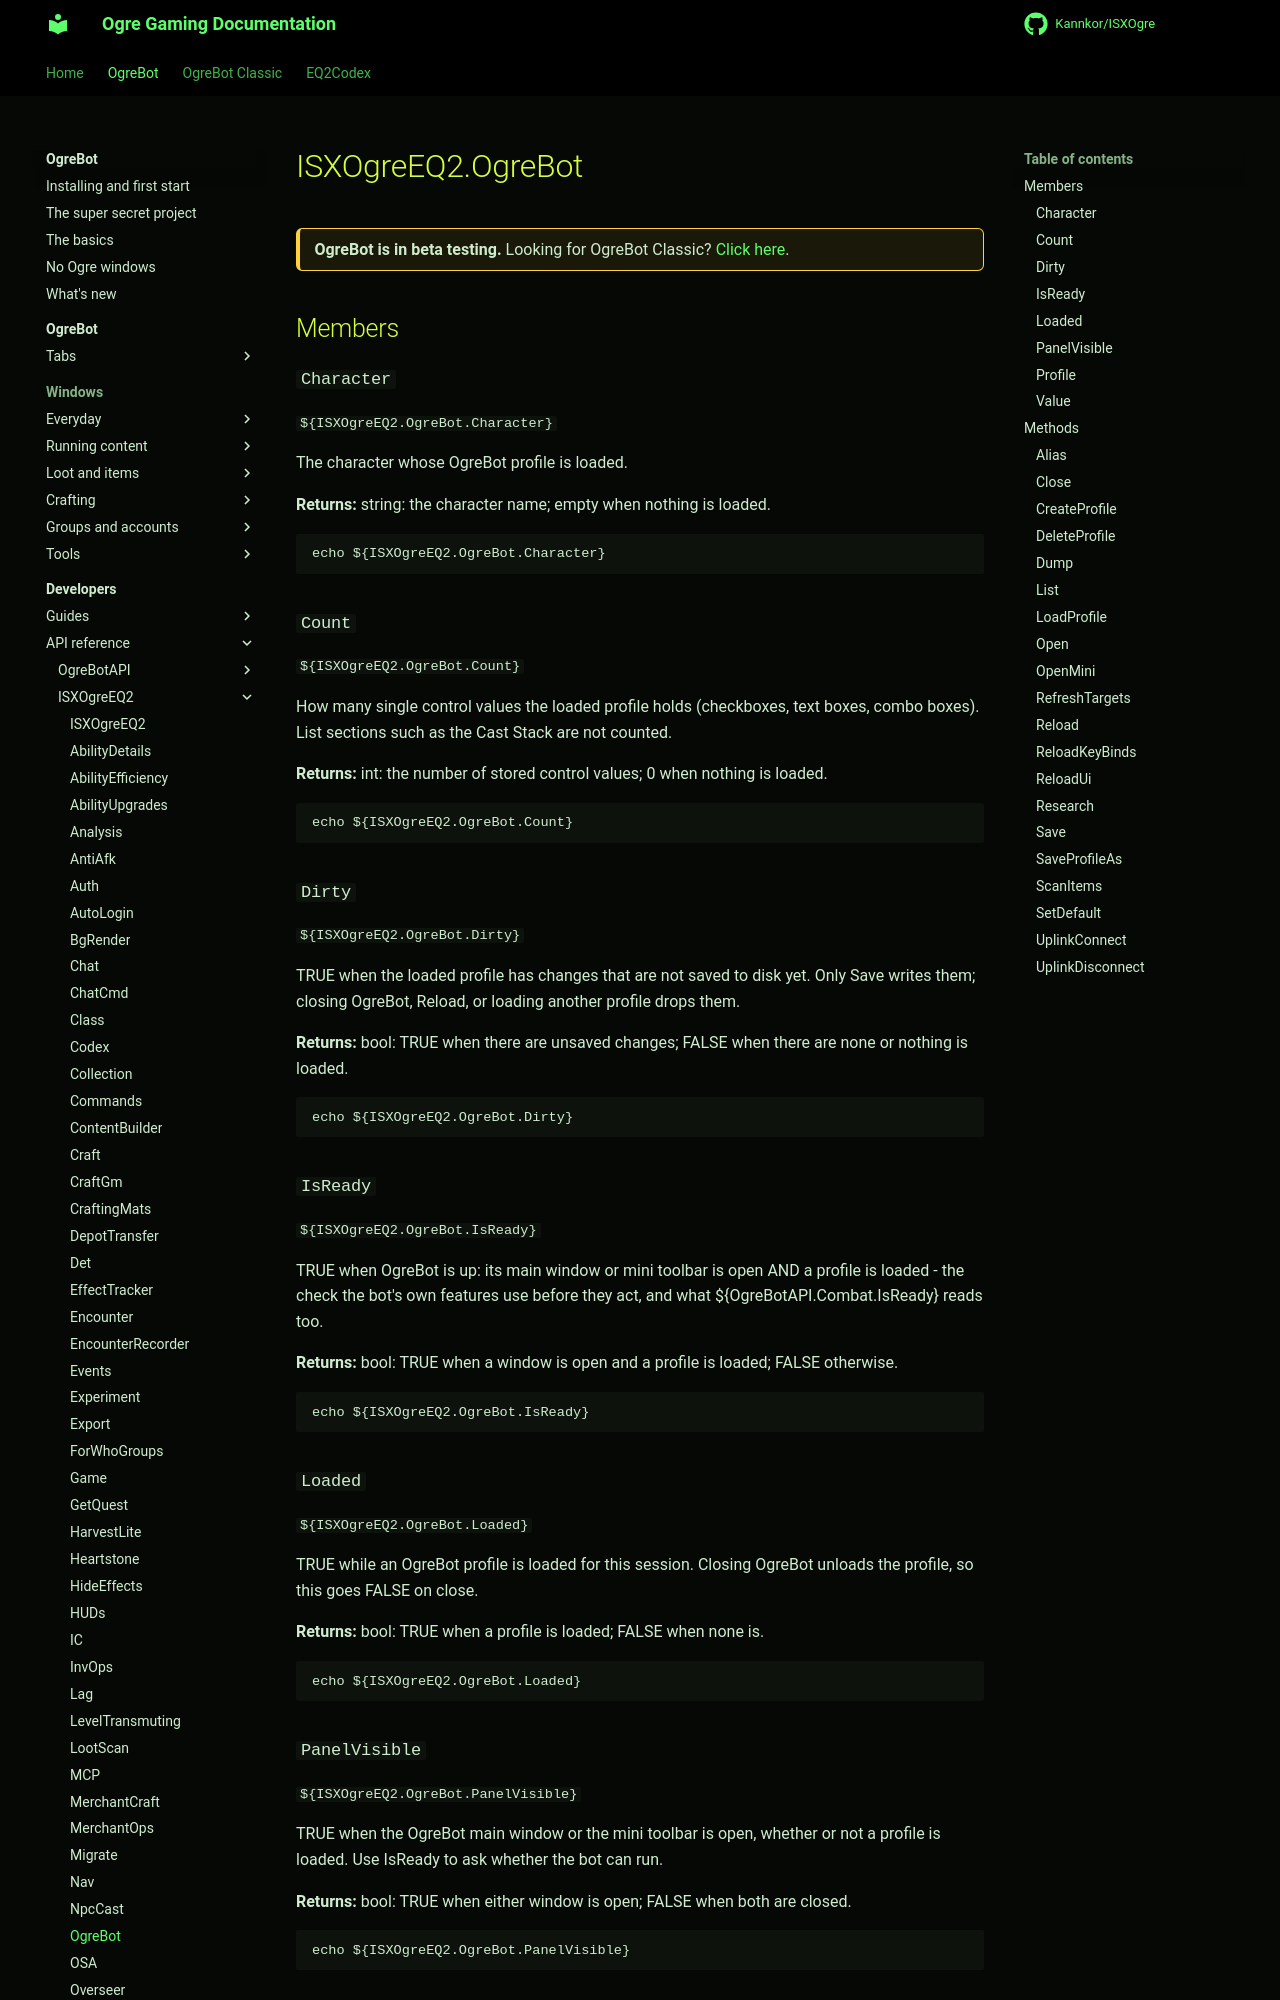

repository: Kannkor/ISXOgre · page: EQ2/bot/developer/api/isxogreeq2/OgreBot/index.html · generator: mkdocs

# ISXOgreEQ2.OgreBot

<div class="ogre-beta" markdown>
**OgreBot is in beta testing.** Looking for OgreBot Classic? [Click here](../../../../index.md).
</div>

## Members

### `Character`

`${ISXOgreEQ2.OgreBot.Character}`

The character whose OgreBot profile is loaded.

**Returns:** string: the character name; empty when nothing is loaded.

```text
echo ${ISXOgreEQ2.OgreBot.Character}
```

### `Count`

`${ISXOgreEQ2.OgreBot.Count}`

How many single control values the loaded profile holds (checkboxes, text boxes, combo boxes). List sections such as the Cast Stack are not counted.

**Returns:** int: the number of stored control values; 0 when nothing is loaded.

```text
echo ${ISXOgreEQ2.OgreBot.Count}
```

### `Dirty`

`${ISXOgreEQ2.OgreBot.Dirty}`

TRUE when the loaded profile has changes that are not saved to disk yet. Only Save writes them; closing OgreBot, Reload, or loading another profile drops them.

**Returns:** bool: TRUE when there are unsaved changes; FALSE when there are none or nothing is loaded.

```text
echo ${ISXOgreEQ2.OgreBot.Dirty}
```

### `IsReady`

`${ISXOgreEQ2.OgreBot.IsReady}`

TRUE when OgreBot is up: its main window or mini toolbar is open AND a profile is loaded - the check the bot's own features use before they act, and what ${OgreBotAPI.Combat.IsReady} reads too.

**Returns:** bool: TRUE when a window is open and a profile is loaded; FALSE otherwise.

```text
echo ${ISXOgreEQ2.OgreBot.IsReady}
```

### `Loaded`

`${ISXOgreEQ2.OgreBot.Loaded}`

TRUE while an OgreBot profile is loaded for this session. Closing OgreBot unloads the profile, so this goes FALSE on close.

**Returns:** bool: TRUE when a profile is loaded; FALSE when none is.

```text
echo ${ISXOgreEQ2.OgreBot.Loaded}
```

### `PanelVisible`

`${ISXOgreEQ2.OgreBot.PanelVisible}`

TRUE when the OgreBot main window or the mini toolbar is open, whether or not a profile is loaded. Use IsReady to ask whether the bot can run.

**Returns:** bool: TRUE when either window is open; FALSE when both are closed.

```text
echo ${ISXOgreEQ2.OgreBot.PanelVisible}
```

### `Profile`

`${ISXOgreEQ2.OgreBot.Profile}`

The name of the loaded OgreBot profile, in the spelling stored in the profile file.

**Returns:** string: the profile name; empty when nothing is loaded.

```text
echo ${ISXOgreEQ2.OgreBot.Profile}
```
